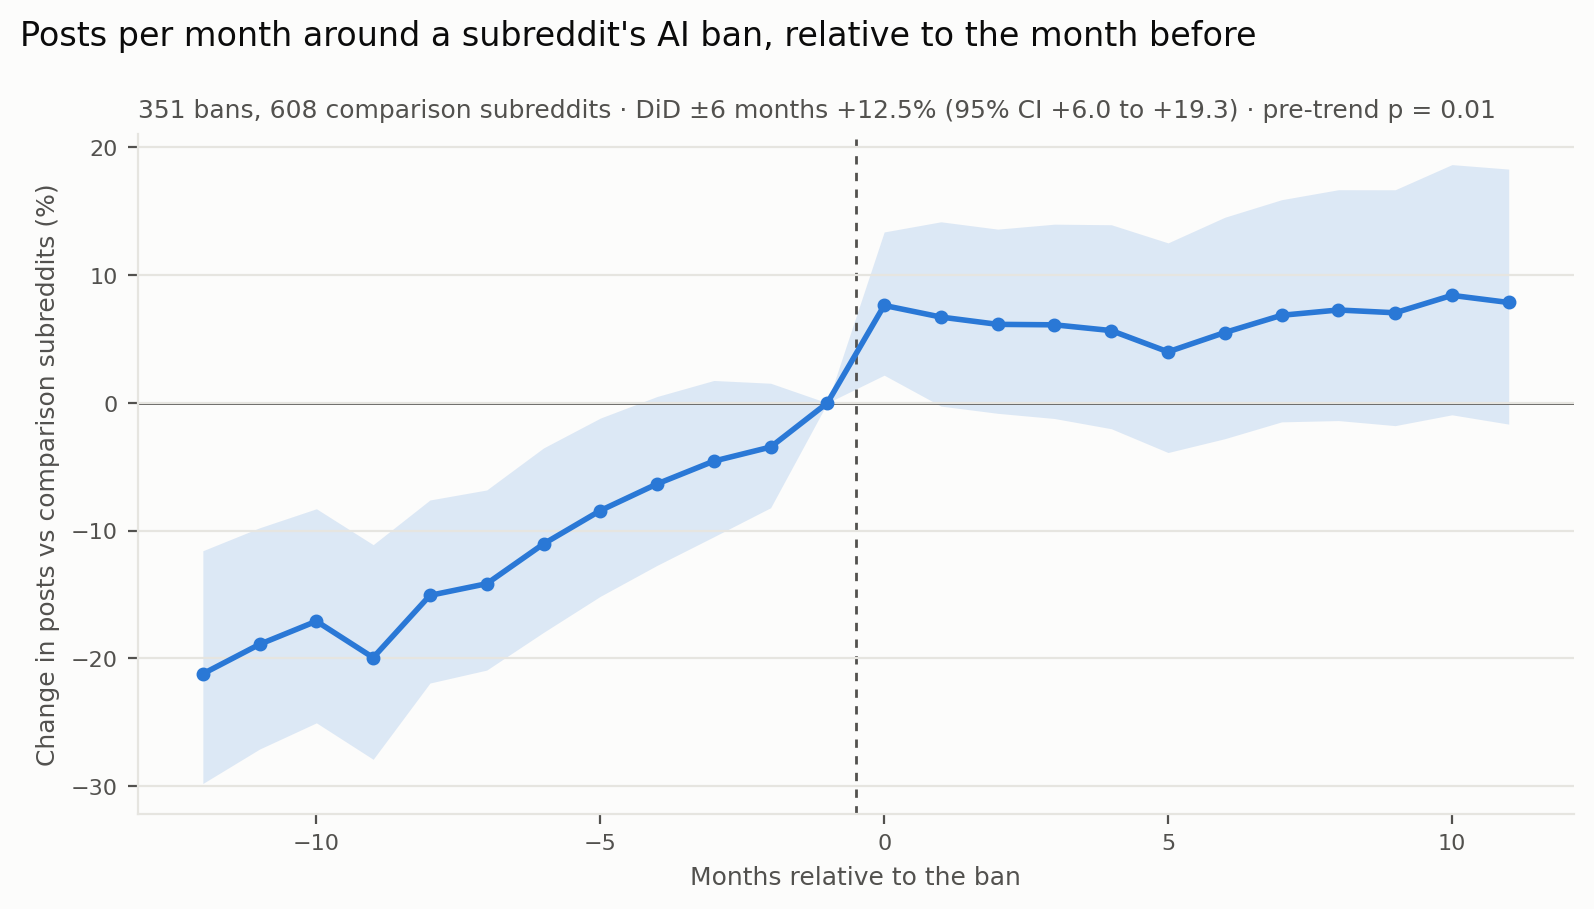

Source data for this figure (header and first rows):
rel, coef, se
-12, -0.2383, 0.0588
-11, -0.2094, 0.0544
-10, -0.1873, 0.0515
-9, -0.2223, 0.0534
-8, -0.1632, 0.043
-7, -0.1526, 0.0418
-6, -0.1169, 0.0413
-5, -0.0881, 0.0388
-4, -0.0655, 0.036
-3, -0.0466, 0.0327
-2, -0.0352, 0.0257
-1, 0.0, 0.0
0, 0.0735, 0.0266
1, 0.065, 0.0345
2, 0.0597, 0.0346
3, 0.0593, 0.0365
4, 0.0551, 0.0385
5, 0.0392, 0.0402
6, 0.0536, 0.0419
7, 0.0663, 0.0415
8, 0.0702, 0.0429
9, 0.0682, 0.0439
10, 0.0808, 0.046
11, 0.0757, 0.0471
